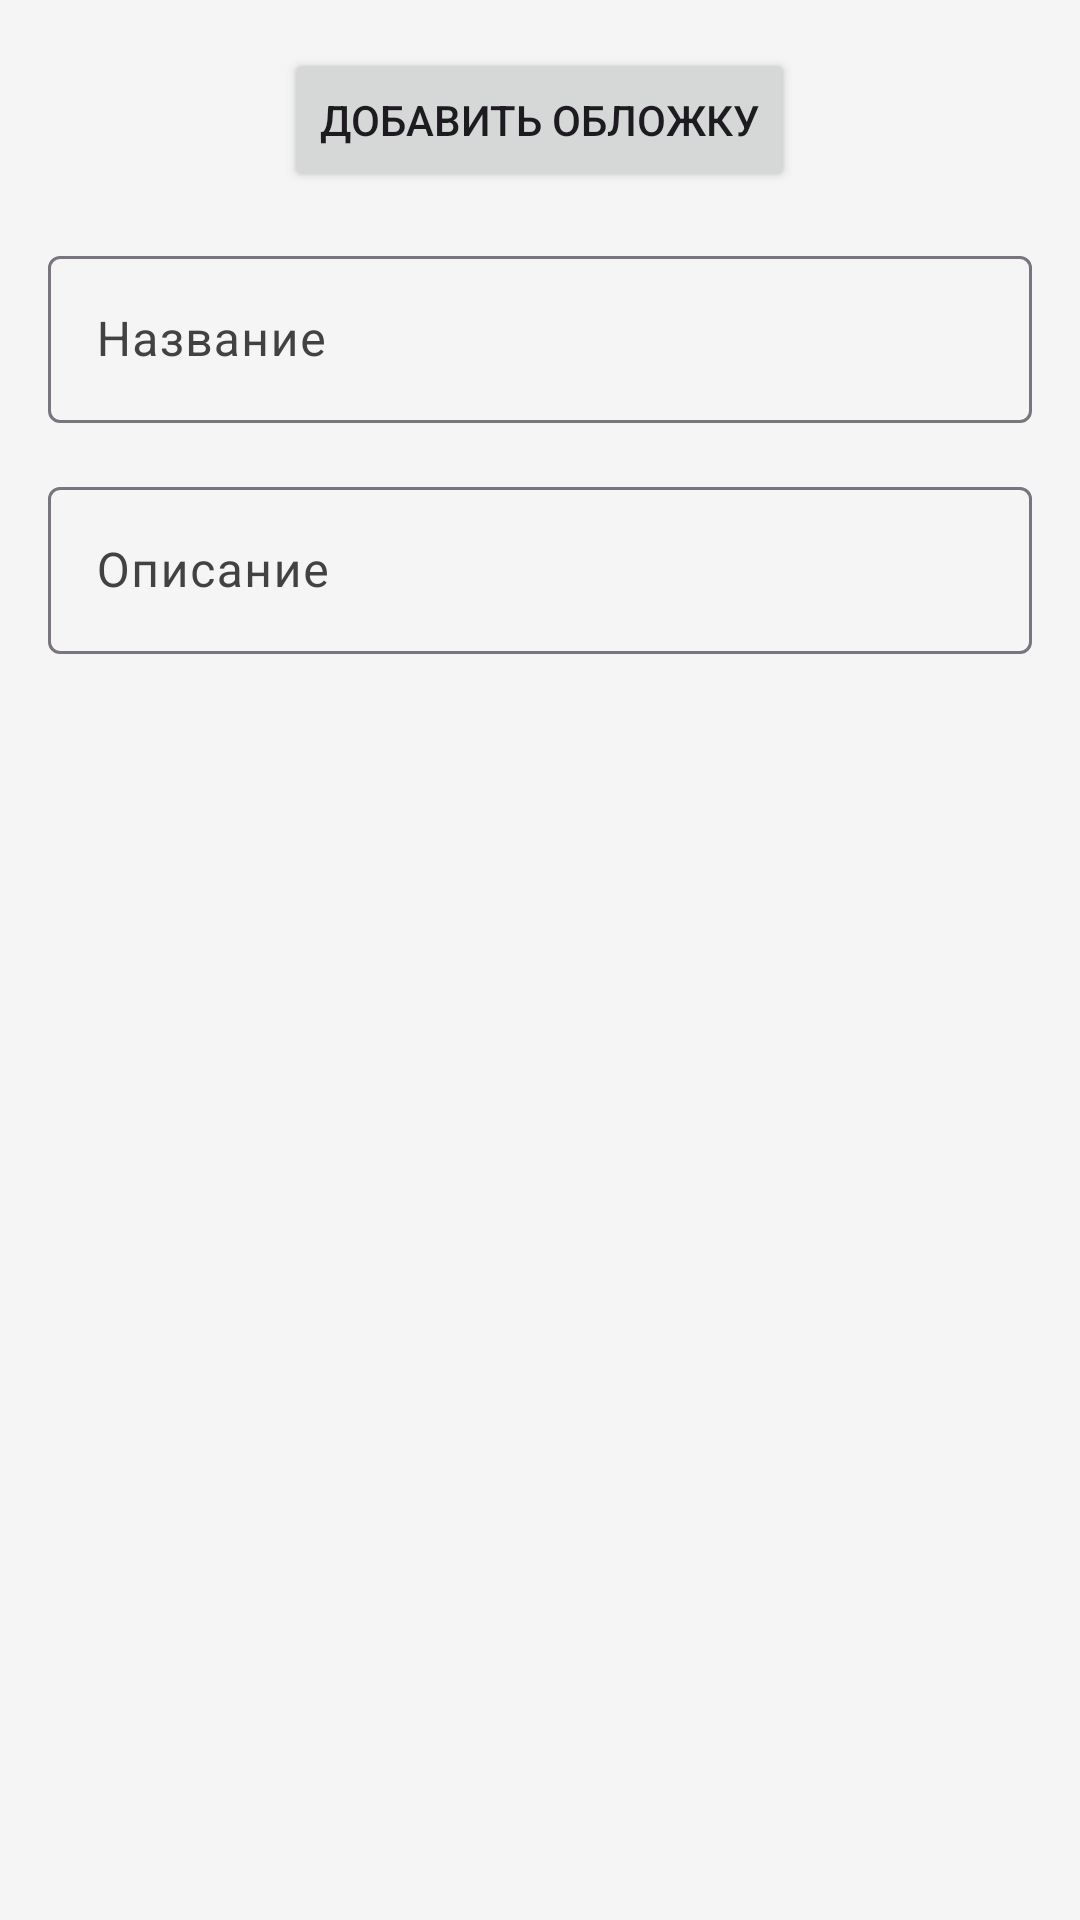

Produce the Android XML layout that renders to this screen, including the resource entries it uses.
<!-- AndroidManifest.xml: application theme Theme.VulpineNotes -->
<!-- res/layout/add_book_dialog_no_cloud.xml -->
<?xml version="1.0" encoding="utf-8"?>
<LinearLayout xmlns:android="http://schemas.android.com/apk/res/android"
    xmlns:app="http://schemas.android.com/apk/res-auto"
    android:layout_width="match_parent"
    android:layout_height="wrap_content"
    android:orientation="vertical"
    android:padding="16dp">

    <ImageView
        android:id="@+id/coverPreview"
        android:layout_width="120dp"
        android:layout_height="160dp"
        android:layout_gravity="center_horizontal"
        android:layout_marginBottom="16dp"
        android:scaleType="centerCrop"
        android:background="@drawable/book_vector_placeholder"
        android:visibility="gone" />

    <Button
        android:id="@+id/btnAddCover"
        android:layout_width="wrap_content"
        android:layout_height="wrap_content"
        android:layout_gravity="center_horizontal"
        android:text="@string/add_cover"
        android:layout_marginBottom="16dp" />

    <com.google.android.material.textfield.TextInputLayout
        android:id="@+id/textInputLayout1"
        android:layout_width="match_parent"
        android:layout_height="wrap_content"
        app:placeholderText="@string/enter_title">

        <com.google.android.material.textfield.TextInputEditText
            android:id="@+id/editText1"
            android:layout_width="match_parent"
            android:layout_height="wrap_content"
            android:hint="@string/title"
            android:inputType="text" />

    </com.google.android.material.textfield.TextInputLayout>

    <com.google.android.material.textfield.TextInputLayout
        android:id="@+id/textInputLayout2"
        android:layout_width="match_parent"
        android:layout_height="wrap_content"
        android:layout_marginTop="16dp"
        app:placeholderText="@string/enter_desc">

        <com.google.android.material.textfield.TextInputEditText
            android:id="@+id/editText2"
            android:layout_width="match_parent"
            android:layout_height="wrap_content"
            android:hint="@string/desc"
            android:inputType="text" />

    </com.google.android.material.textfield.TextInputLayout>

</LinearLayout>
<!-- resources referenced by this layout -->
<resources>
  <!-- drawable book_vector_placeholder: vector/xml drawable (drawable, 19074 chars, omitted) -->
  <string name="add_cover">Добавить обложку</string>
  <string name="desc">Описание</string>
  <string name="enter_desc">Введите описание</string>
  <string name="enter_title">Введите название</string>
  <string name="title">Название</string>
  <style name="Theme.VulpineNotes" parent="Theme.Material3.DayNight.NoActionBar">
          
          <item name="colorPrimary">#FF9800</item> 
          <item name="colorOnPrimary">#000000</item>
          <item name="colorPrimaryContainer">#FFB74D</item>
          <item name="colorOnPrimaryContainer">#000000</item>
  
          
          <item name="colorSurface">#F5F5F5</item>
          <item name="colorOnSurface">#000000</item>
          <item name="colorOnSurfaceVariant">#424242</item>
  
          
          <item name="android:windowBackground">#F5F5F5</item>
          <item name="android:statusBarColor">@android:color/transparent</item>
          <item name="android:navigationBarColor">@android:color/transparent</item>
          <item name="android:windowLightStatusBar">true</item>
      </style>
</resources>
